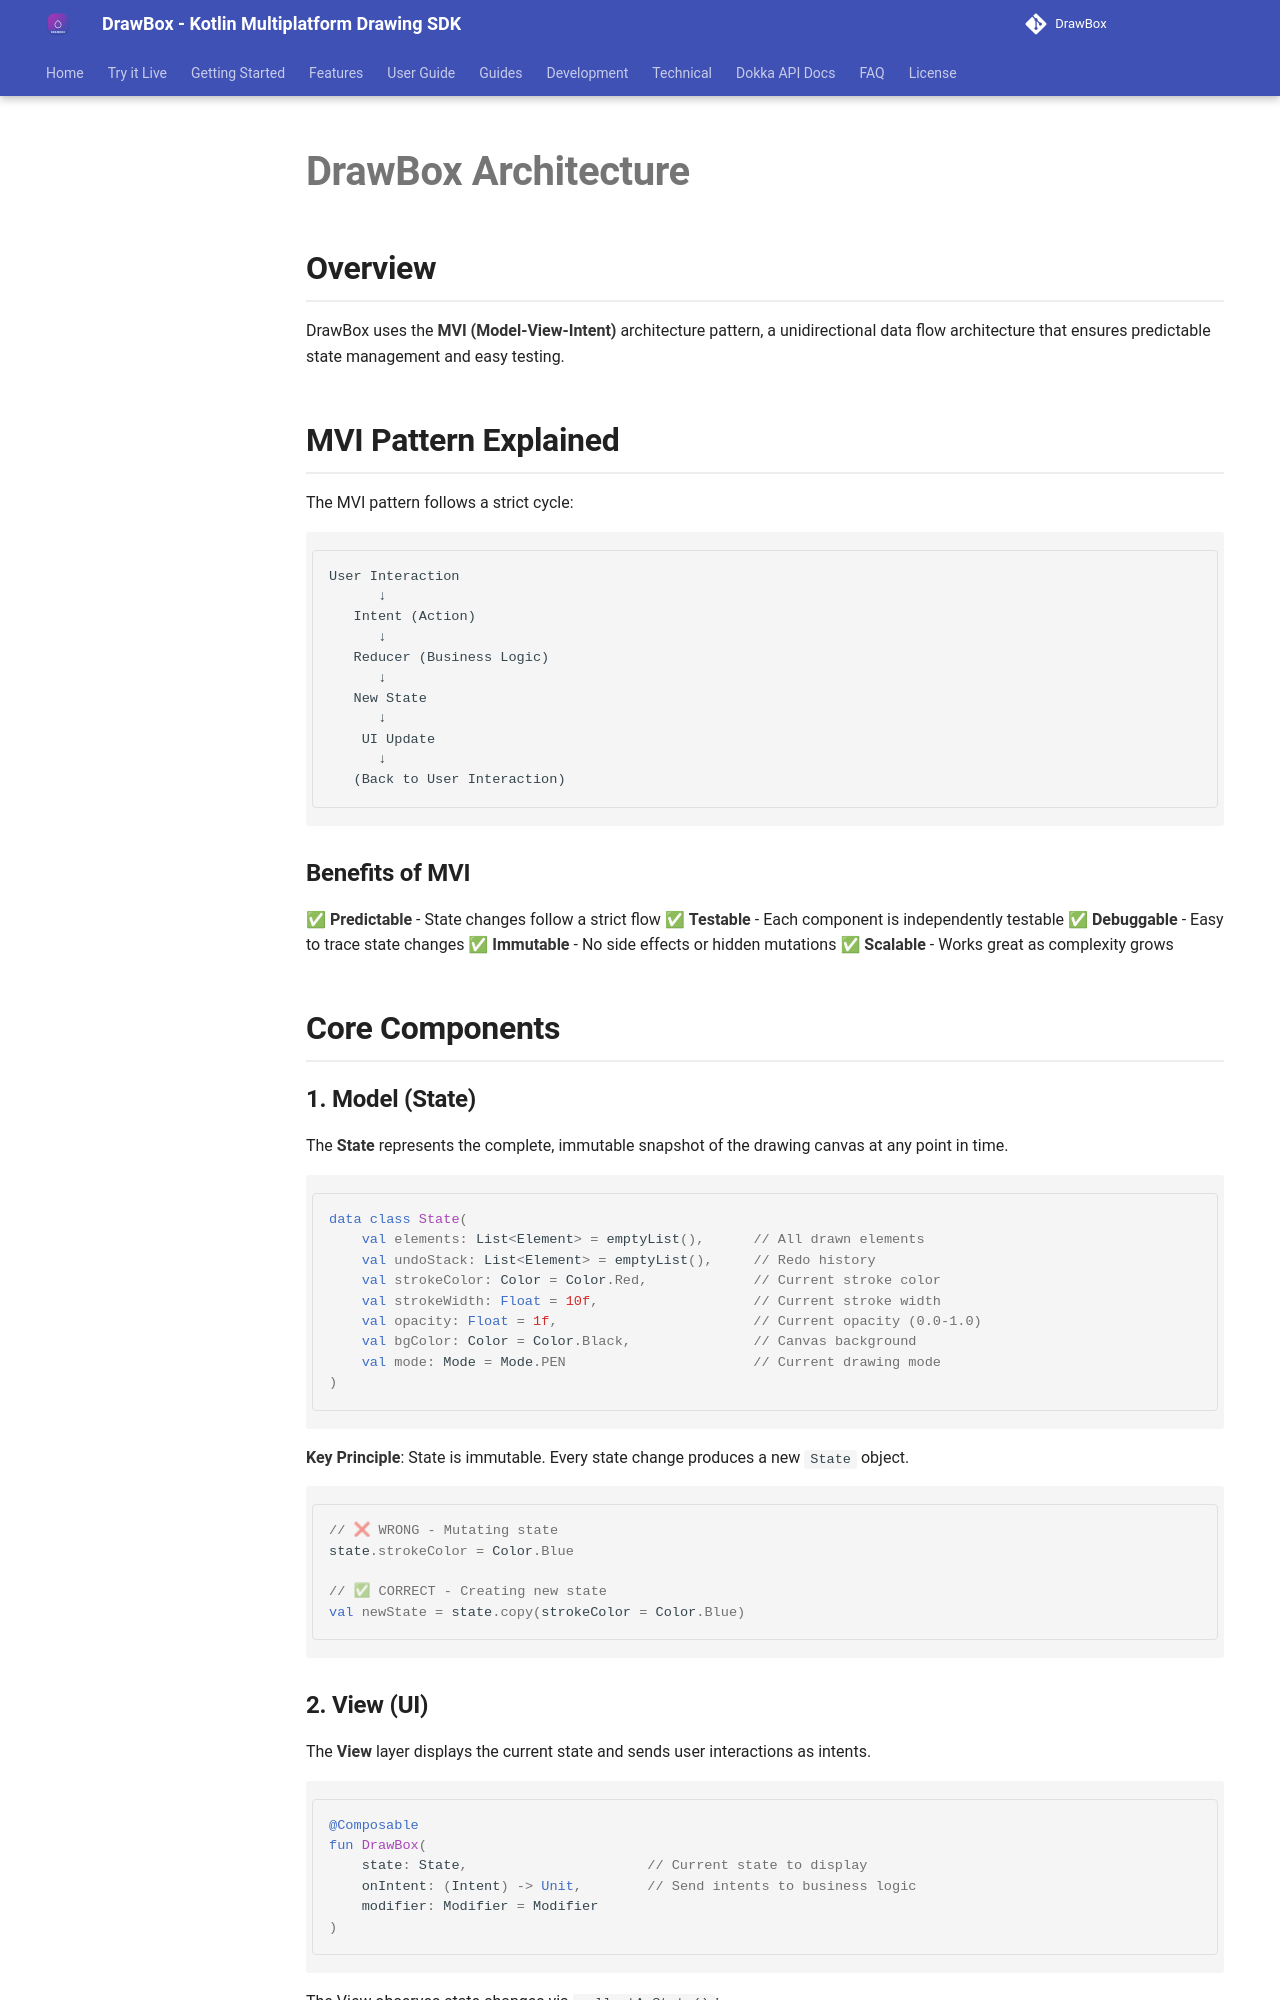

repository: akshay2211/DrawBox · page: core-concepts/architecture/index.html · generator: mkdocs

# DrawBox Architecture

## Overview

DrawBox uses the **MVI (Model-View-Intent)** architecture pattern, a unidirectional data flow architecture that ensures predictable state management and easy testing.

## MVI Pattern Explained

The MVI pattern follows a strict cycle:

```
User Interaction
      ↓
   Intent (Action)
      ↓
   Reducer (Business Logic)
      ↓
   New State
      ↓
    UI Update
      ↓
   (Back to User Interaction)
```

### Benefits of MVI

✅ **Predictable** - State changes follow a strict flow
✅ **Testable** - Each component is independently testable
✅ **Debuggable** - Easy to trace state changes
✅ **Immutable** - No side effects or hidden mutations
✅ **Scalable** - Works great as complexity grows

## Core Components

### 1. Model (State)

The **State** represents the complete, immutable snapshot of the drawing canvas at any point in time.

```kotlin
data class State(
    val elements: List<Element> = emptyList(),      // All drawn elements
    val undoStack: List<Element> = emptyList(),     // Redo history
    val strokeColor: Color = Color.Red,             // Current stroke color
    val strokeWidth: Float = 10f,                   // Current stroke width
    val opacity: Float = 1f,                        // Current opacity (0.0-1.0)
    val bgColor: Color = Color.Black,               // Canvas background
    val mode: Mode = Mode.PEN                       // Current drawing mode
)
```

**Key Principle**: State is immutable. Every state change produces a new `State` object.

```kotlin
// ❌ WRONG - Mutating state
state.strokeColor = Color.Blue

// ✅ CORRECT - Creating new state
val newState = state.copy(strokeColor = Color.Blue)
```
